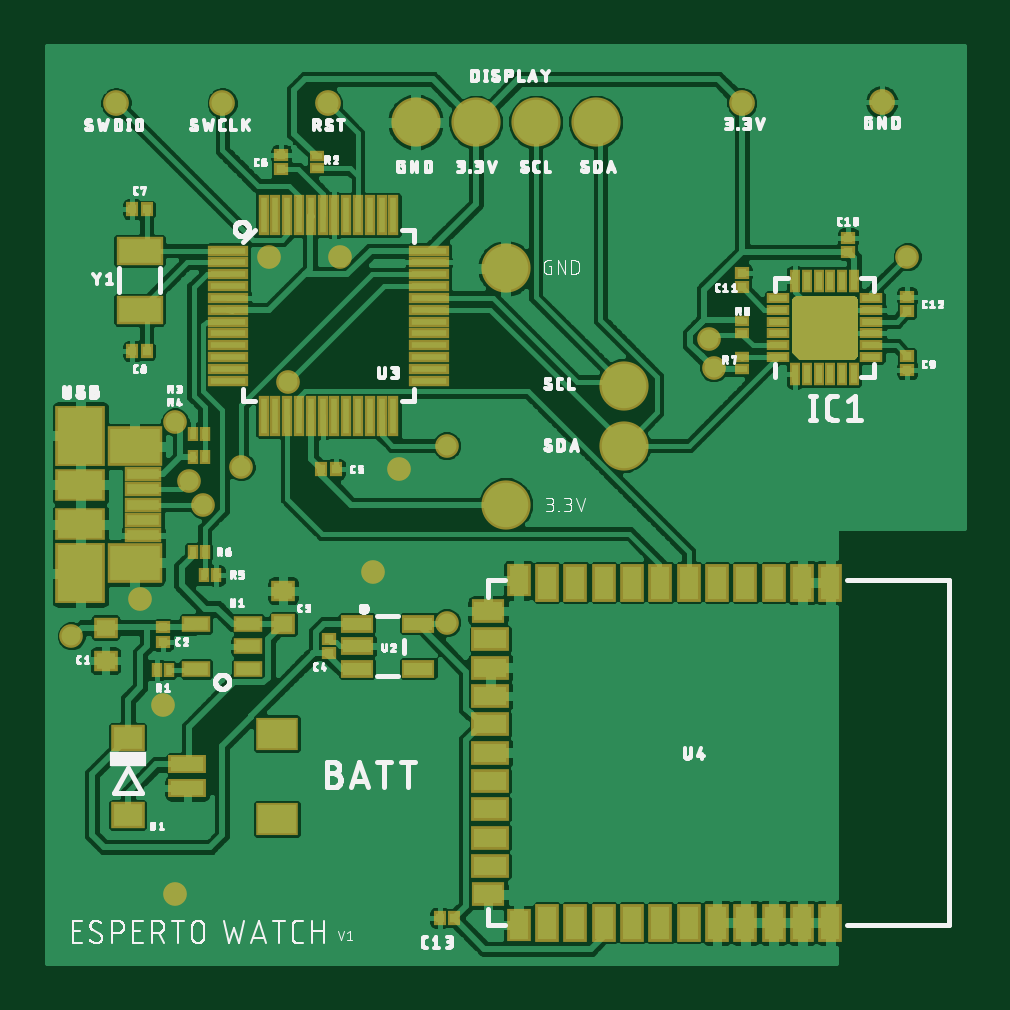
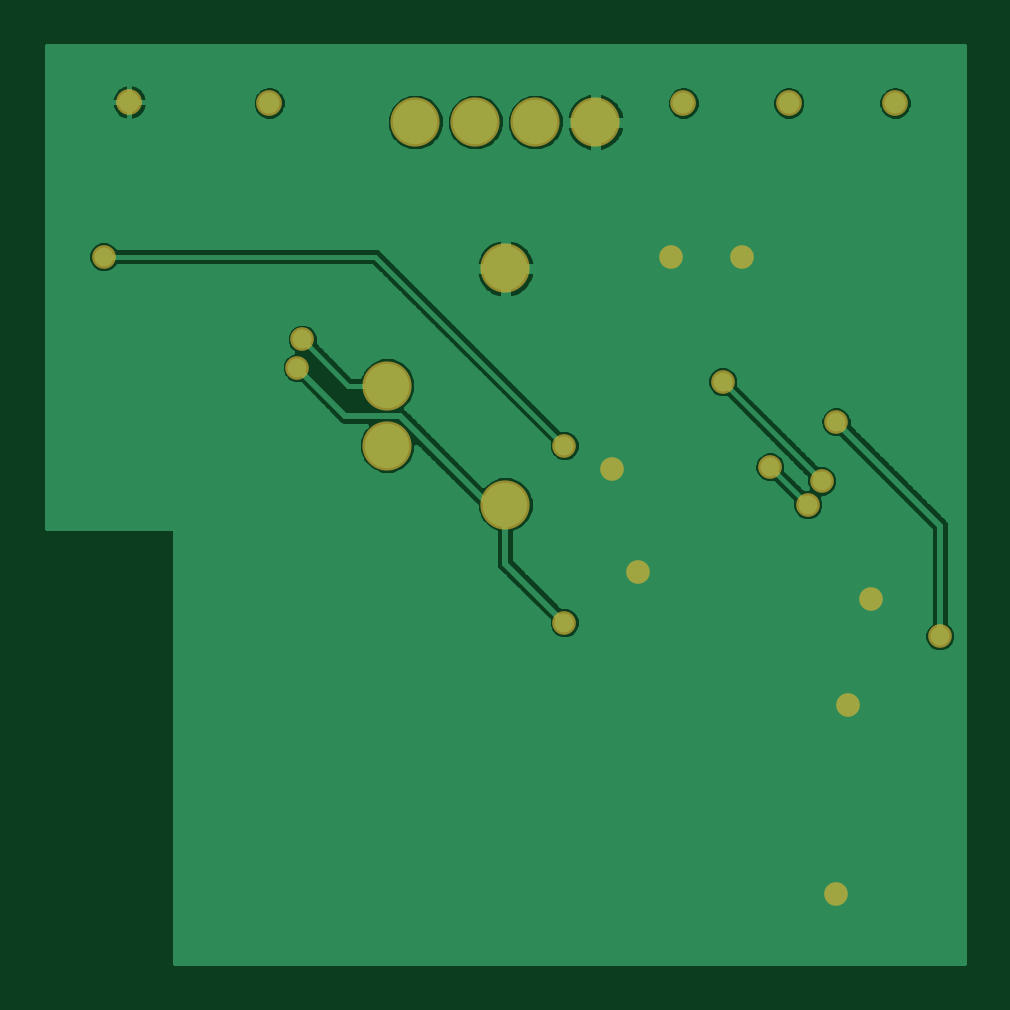
Circuit board: 6 layer files. Board 38.8 x 38.8 mm.
- top_copper: esperto_v1.cmp (119354 bytes)
- drill: esperto_v1.drd (489 bytes)
- top_silk: esperto_v1.plc (105264 bytes)
- bottom_copper: esperto_v1.sol (34650 bytes)
- top_mask: esperto_v1.stc (17364 bytes)
- bottom_mask: esperto_v1.sts (815 bytes)

=== top_copper: esperto_v1.cmp (119354 bytes, source omitted) ===
=== drill: esperto_v1.drd ===
%
M48
M72
T01C0.01500
T02C0.01575
T03C0.04000
%
T01
X15620Y147063
X33337Y147063
X50896Y147063
X119951Y147063
X143258Y147220
T02
X25463Y15173
X23494Y46669
X8183Y58249
X19557Y64386
X30187Y80134
X27825Y84071
X36486Y86433
X25463Y93913
X44360Y100606
X62864Y86039
X70738Y89976
X58448Y68823
X70738Y60449
X115226Y102969
X114439Y107693
X147510Y121472
X53022Y121472
X41211Y121472
T03
X65581Y143874
X75581Y143874
X85581Y143874
X95581Y143874
X80581Y119504
X100266Y99976
X100266Y89976
X80581Y80134
M30

=== top_silk: esperto_v1.plc (105264 bytes, source omitted) ===
=== bottom_copper: esperto_v1.sol (34650 bytes, source omitted) ===
=== top_mask: esperto_v1.stc (17364 bytes, source omitted) ===
=== bottom_mask: esperto_v1.sts ===
G75*
%MOIN*%
%OFA0B0*%
%FSLAX25Y25*%
%IPPOS*%
%LPD*%
%AMOC8*
5,1,8,0,0,1.08239X$1,22.5*
%
%ADD10C,0.04300*%
%ADD11C,0.08200*%
%ADD12C,0.03950*%
D10*
X0015620Y0147063D03*
X0033337Y0147063D03*
X0050896Y0147063D03*
X0119951Y0147063D03*
X0143258Y0147220D03*
D11*
X0095581Y0143874D03*
X0085581Y0143874D03*
X0075581Y0143874D03*
X0065581Y0143874D03*
X0080581Y0119504D03*
X0100266Y0099976D03*
X0100266Y0089976D03*
X0080581Y0080134D03*
D12*
X0025463Y0015173D03*
X0023494Y0046669D03*
X0008183Y0058249D03*
X0019557Y0064386D03*
X0030187Y0080134D03*
X0027825Y0084071D03*
X0036486Y0086433D03*
X0025463Y0093913D03*
X0044360Y0100606D03*
X0062864Y0086039D03*
X0070738Y0089976D03*
X0058448Y0068823D03*
X0070738Y0060449D03*
X0115226Y0102969D03*
X0114439Y0107693D03*
X0147510Y0121472D03*
X0053022Y0121472D03*
X0041211Y0121472D03*
M02*

